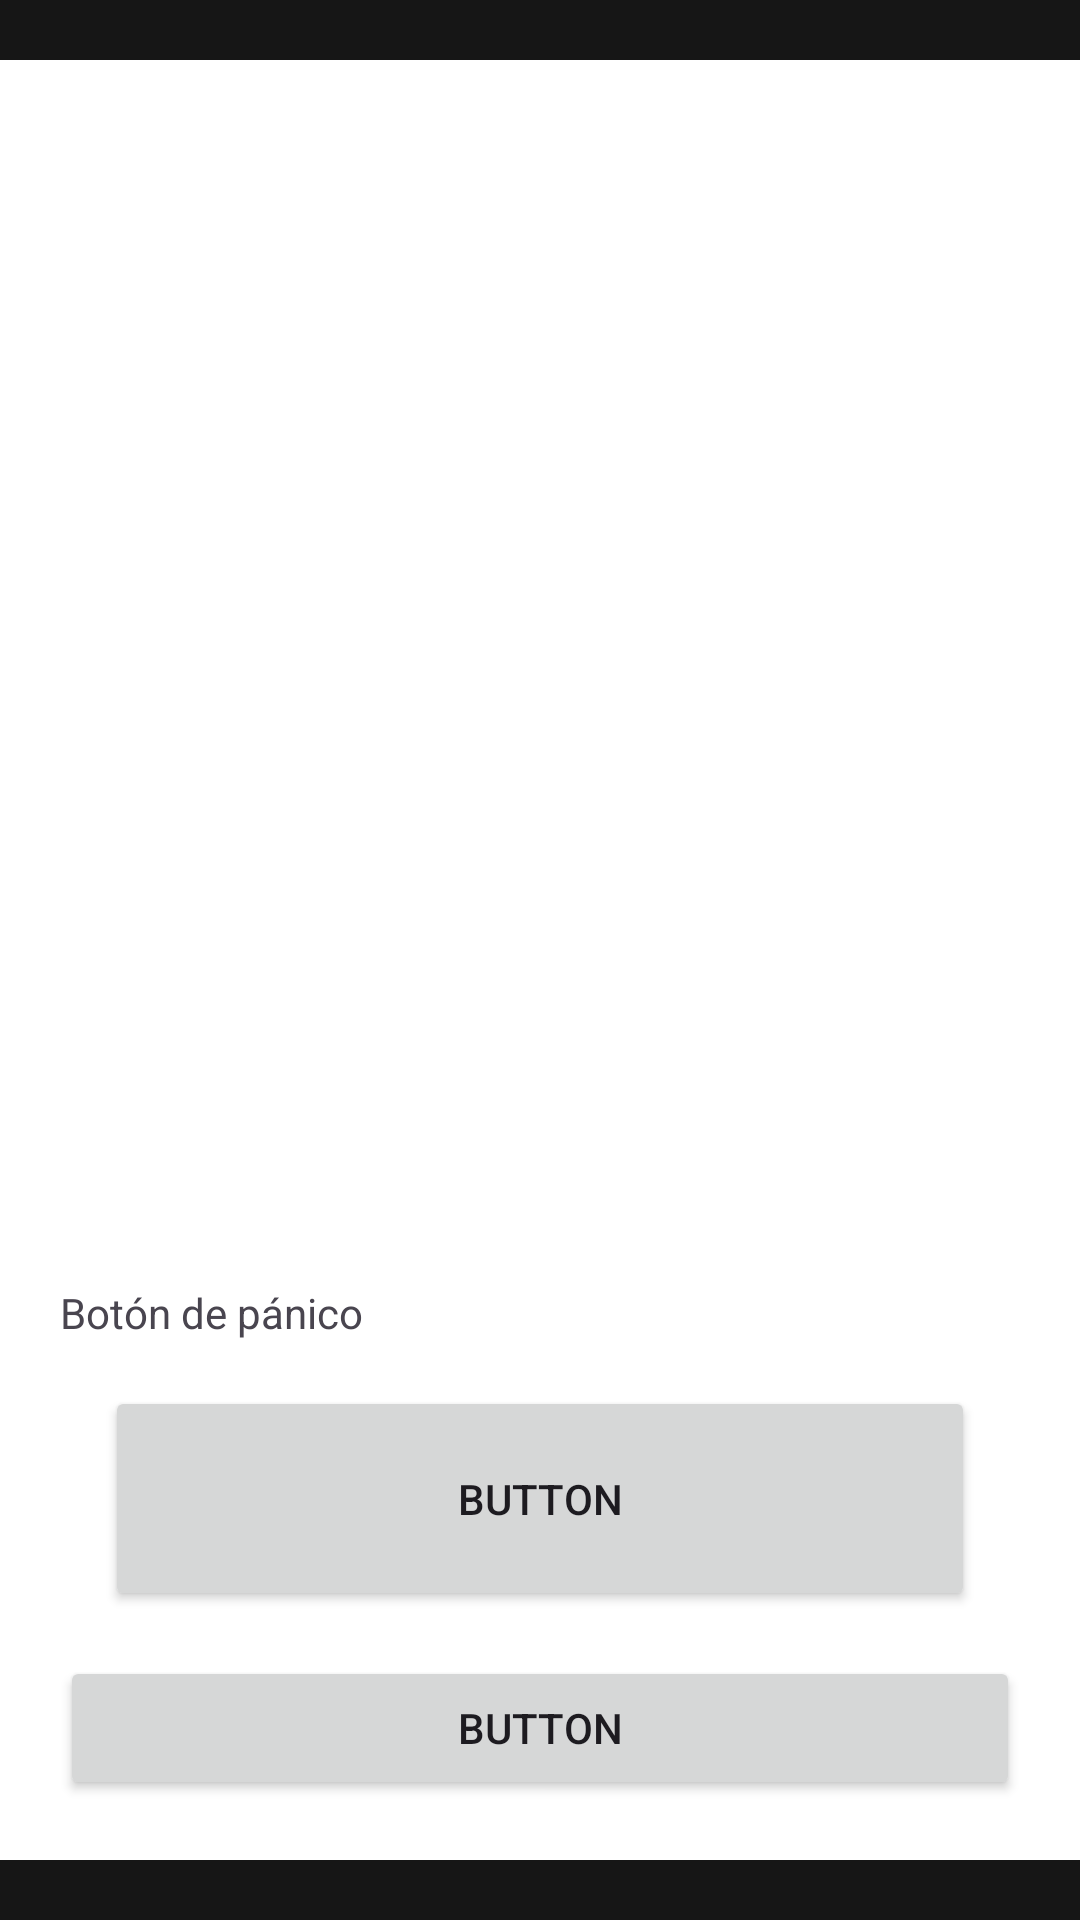

Here is an Android app screen rendered from its layout file. Give the layout XML and the strings, colors and styles it references.
<!-- AndroidManifest.xml: application theme Theme.App_BotonPanico -->
<!-- res/layout/activity_main.xml -->
<?xml version="1.0" encoding="utf-8"?>
<androidx.constraintlayout.widget.ConstraintLayout xmlns:android="http://schemas.android.com/apk/res/android"
    xmlns:app="http://schemas.android.com/apk/res-auto"
    xmlns:tools="http://schemas.android.com/tools"
    android:id="@+id/main"
    android:layout_width="match_parent"
    android:layout_height="match_parent"
    android:background="@color/gray_bkgroud"
    tools:context=".MainActivity">

    <FrameLayout
        android:layout_width="match_parent"
        android:layout_height="match_parent"
        app:layout_constraintBottom_toBottomOf="parent"
        app:layout_constraintEnd_toEndOf="parent"
        app:layout_constraintStart_toStartOf="parent"
        app:layout_constraintTop_toTopOf="parent">


        <RelativeLayout
            android:layout_width="match_parent"
            android:layout_height="600dp"
            android:layout_gravity="center"
            android:background="@color/white">

            <LinearLayout
                android:layout_width="match_parent"
                android:layout_height="match_parent"
                android:layout_gravity="center"
                android:layout_margin="20dp"
                android:orientation="vertical">

                <ImageView
                    android:layout_width="match_parent"
                    android:layout_height="0dp"
                    android:layout_margin="50dp"
                    android:layout_weight="1"
                    tools:srcCompat="@tools:sample/avatars" />

                <TextView
                    android:layout_width="match_parent"
                    android:layout_height="wrap_content"
                    android:text="@string/app_nick_name" />

                <Button
                    android:id="@+id/sing_in_button_activitymain"
                    android:layout_width="match_parent"
                    android:layout_height="75dp"
                    android:layout_margin="15dp"
                    android:text="Button" />

                <Button
                    android:id="@+id/log_in_button_activitymain"
                    android:layout_width="match_parent"
                    android:layout_height="wrap_content"
                    android:text="Button" />
            </LinearLayout>
        </RelativeLayout>

    </FrameLayout>
</androidx.constraintlayout.widget.ConstraintLayout>
<!-- resources referenced by this layout -->
<resources>
  <color name="gray_bkgroud">#161616</color>
  <color name="white">#FFFFFFFF</color>
  <string name="app_nick_name">Botón de pánico</string>
  <style name="Theme.App_BotonPanico" parent="Base.Theme.App_BotonPanico" />
  <style name="Base.Theme.App_BotonPanico" parent="Theme.Material3.DayNight.NoActionBar">
          
          <item name="colorPrimary">@color/black</item>
          <item name="colorSecondary">@color/white</item>
      </style>
  <color name="black">#FF000000</color>
</resources>
